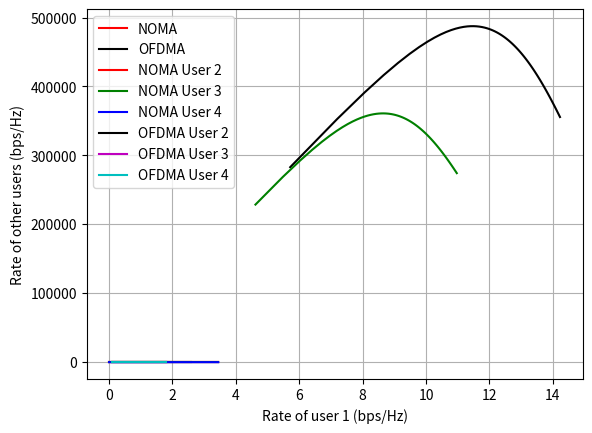

Write the Python code that produced this figure.
import numpy as np
import matplotlib.pyplot as plt


# NOMA parameters
P = 1
G1 = 10
G2 = 10
count = 1
R1_values = []
R2_values = []


for alpha in np.arange(0, 1, 0.01):  # power splitting factor
    P1 = P * alpha
    P2 = P - P1
    R1 = np.log2(1 + P1 * G1)
    R2 = np.log2(1 + P2 * G2 / (P1 * G2 + 1))
    R1_values.append(R1)
    R2_values.append(R2)
    count += 1

plt.plot(R1_values, R2_values, 'r', label='NOMA')  # Add label for legend

count = 1
R1_values = []
R2_values = []









for alpha in np.arange(0, 1, 0.01):  # bandwidth splitting factor
    P1 = P / 2
    P2 = P / 2
    R1 = alpha * np.log2(1 + P1 * G1 / alpha)
    R2 = (1 - alpha) * np.log2(1 + P2 * G2 / (1 - alpha))
    R1_values.append(R1)
    R2_values.append(R2)
    count += 1

plt.plot(R1_values, R2_values, 'k', label='OFDMA')  # Add label for legend

plt.xlabel('Rate of user 1 (bps/Hz)')
plt.ylabel('Rate of user 2 (bps/Hz)')
plt.grid(True)  # Use True to enable grid
plt.legend()  # Show legend

plt.show()



B = 5e6  # bandwidth Hz
N0 = 1e-21  # -150 dBw/Hz
N = N0 * B  # dBW
G1 = 1e-12  # -120 dB
G2 = 1e-14  # -140 dB
Pcircuit = 100  # watts

# NOMA
count = 1
SE = []
EE = []
for p in range(1, 101):  # W
    P1 = p * 0.1  # allocate less power to UE1
    P2 = p - P1
    R1 = B * np.log2(1 + P1 * G1 / N)
    R2 = B * np.log2(1 + P2 * G2 / (P1 * G2 + N))
    R = R1 + R2
    SE.append(R / B)  # bit/sec/Hz
    EE.append(R / (Pcircuit + p))  # b/joule
    count += 1

plt.plot(SE, EE, 'k')
plt.xlabel('SE (bit/sec/Hz)')
plt.ylabel('EE (bit/joule)')
plt.grid(True)

# OFDMA
count = 1
SE_line = []
EE_line = []
for p in range(1, 101):  # watts
    P1 = p / 2
    P2 = p / 2
    R1 = (B / 2) * np.log2(1 + P1 * G1 / (N0 * B / 2))
    R2 = (B / 2) * np.log2(1 + P2 * G2 / (N0 * B / 2))
    R = R1 + R2
    SE_line.append(R / B)  # bit/sec/Hz
    EE_line.append(R / (Pcircuit + p))  # bit/joule
    count += 1

plt.plot(SE_line, EE_line, 'g-')
plt.xlabel('SE (bit/sec/Hz)')
plt.ylabel('EE (bit/joule)')
plt.grid(True)
plt.legend(["NOMA", "OFDMA"])
plt.show()



import numpy as np
import matplotlib.pyplot as plt

# NOMA parameters
P = 1
G1 = 10
G2 = 10
G3 = 10
G4 = 10

# Initialize lists to store rate values
R1_values = []
R2_values = []
R3_values = []
R4_values = []

# Plotting NOMA graph
for alpha in np.arange(0, 1, 0.01):  # power splitting factor
    P1 = P * alpha
    P2 = P - P1
    P3 = P1 * alpha
    P4 = P2 - P3
    R1 = np.log2(1 + P1 * G1)
    R2 = np.log2(1 + P2 * G2 / (P1 * G2 + 1))
    R3 = np.log2(1 + P3 * G3 / (P1 * G3 + 1))
    R4 = np.log2(1 + P4 * G4 / (P1 * G4 + 1))
    R1_values.append(R1)
    R2_values.append(R2)
    R3_values.append(R3)
    R4_values.append(R4)

plt.plot(R1_values, R2_values, 'r', label='NOMA User 2')
plt.plot(R1_values, R3_values, 'g', label='NOMA User 3')
plt.plot(R1_values, R4_values, 'b', label='NOMA User 4')

# Reset the lists for OFDMA
R1_values = []
R2_values = []
R3_values = []
R4_values = []

# Plotting OFDMA
for alpha in np.arange(0, 1, 0.01):  # bandwidth splitting factor
    P1 = P / 4  # Equal power allocation to each user
    P2 = P / 4  # Equal power allocation to each user
    P3 = P / 4  # Equal power allocation to each user
    P4 = P / 4  # Equal power allocation to each user
    R1 = alpha * np.log2(1 + P1 * G1 / alpha)
    R2 = (1 - alpha) * np.log2(1 + P2 * G2 / (1 - alpha))
    R3 = alpha * np.log2(1 + P3 * G3 / alpha)
    R4 = (1 - alpha) * np.log2(1 + P4 * G4 / (1 - alpha))
    R1_values.append(R1)
    R2_values.append(R2)
    R3_values.append(R3)
    R4_values.append(R4)

plt.plot(R1_values, R2_values, 'k', label='OFDMA User 2')
plt.plot(R1_values, R3_values, 'm', label='OFDMA User 3')
plt.plot(R1_values, R4_values, 'c', label='OFDMA User 4')

plt.xlabel('Rate of user 1 (bps/Hz)')
plt.ylabel('Rate of other users (bps/Hz)')
plt.grid(True)
plt.legend()
plt.show()


